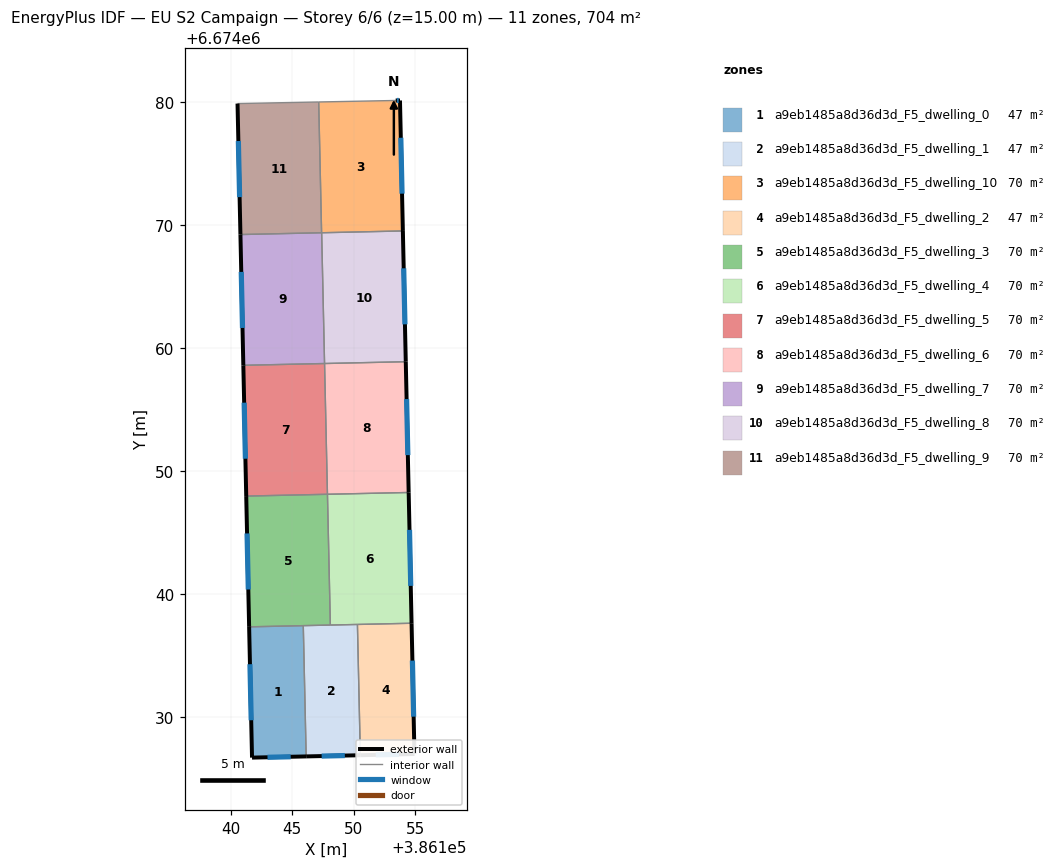
=== STOREY PLAN SPEC (per zone: floor XY polygon, exterior-wall plan segments, windows/doors) ===
zone 1: a9eb1485a8d36d3d_F5_dwelling_0  (46.9 m²)
  floor: (386145.90, 6674037.41) (386146.14, 6674026.77) (386141.73, 6674026.67) (386141.49, 6674037.31)
  exterior wall: (386141.73, 6674026.67) – (386146.14, 6674026.77)  [4.4 m]
    window: (386142.99, 6674026.70) – (386144.88, 6674026.74)  [2.4 m²]
  exterior wall: (386141.49, 6674037.31) – (386141.73, 6674026.67)  [10.6 m]
    window: (386141.56, 6674034.27) – (386141.66, 6674029.71)  [5.9 m²]
  interior walls: 2
zone 2: a9eb1485a8d36d3d_F5_dwelling_1  (46.9 m²)
  floor: (386150.31, 6674037.51) (386150.54, 6674026.87) (386146.14, 6674026.77) (386145.90, 6674037.41)
  exterior wall: (386146.14, 6674026.77) – (386150.54, 6674026.87)  [4.4 m]
    window: (386147.39, 6674026.80) – (386149.28, 6674026.84)  [2.4 m²]
  interior walls: 4
zone 3: a9eb1485a8d36d3d_F5_dwelling_10  (70.4 m²)
  floor: (386153.77, 6674080.15) (386154.00, 6674069.53) (386147.39, 6674069.38) (386147.15, 6674080.02) (386153.42, 6674080.15)
  exterior wall: (386153.77, 6674080.15) – (386153.42, 6674080.15)  [0.4 m]
    window: (386153.67, 6674080.15) – (386153.52, 6674080.15)  [0.2 m²]
  exterior wall: (386154.00, 6674069.53) – (386153.77, 6674080.15)  [10.6 m]
    window: (386153.94, 6674072.56) – (386153.84, 6674077.11)  [5.9 m²]
  interior walls: 3
zone 4: a9eb1485a8d36d3d_F5_dwelling_2  (46.9 m²)
  floor: (386154.71, 6674037.61) (386154.95, 6674026.96) (386150.54, 6674026.87) (386150.31, 6674037.51)
  exterior wall: (386154.95, 6674026.96) – (386154.71, 6674037.61)  [10.6 m]
    window: (386154.88, 6674030.00) – (386154.78, 6674034.56)  [5.9 m²]
  exterior wall: (386150.54, 6674026.87) – (386154.95, 6674026.96)  [4.4 m]
    window: (386151.80, 6674026.89) – (386153.69, 6674026.94)  [2.4 m²]
  interior walls: 2
zone 5: a9eb1485a8d36d3d_F5_dwelling_3  (70.4 m²)
  floor: (386147.87, 6674048.10) (386148.10, 6674037.46) (386141.49, 6674037.31) (386141.26, 6674047.95)
  exterior wall: (386141.26, 6674047.95) – (386141.49, 6674037.31)  [10.6 m]
    window: (386141.32, 6674044.91) – (386141.43, 6674040.35)  [5.9 m²]
  interior walls: 4
zone 6: a9eb1485a8d36d3d_F5_dwelling_4  (70.4 m²)
  floor: (386154.48, 6674048.25) (386154.71, 6674037.61) (386148.10, 6674037.46) (386147.87, 6674048.10)
  exterior wall: (386154.71, 6674037.61) – (386154.48, 6674048.25)  [10.6 m]
    window: (386154.64, 6674040.65) – (386154.54, 6674045.21)  [5.9 m²]
  interior walls: 4
zone 7: a9eb1485a8d36d3d_F5_dwelling_5  (70.4 m²)
  floor: (386147.63, 6674058.74) (386147.87, 6674048.10) (386141.26, 6674047.95) (386141.02, 6674058.59)
  exterior wall: (386141.02, 6674058.59) – (386141.26, 6674047.95)  [10.6 m]
    window: (386141.09, 6674055.55) – (386141.19, 6674050.99)  [5.9 m²]
  interior walls: 3
zone 8: a9eb1485a8d36d3d_F5_dwelling_6  (70.4 m²)
  floor: (386154.24, 6674058.89) (386154.48, 6674048.25) (386147.87, 6674048.10) (386147.63, 6674058.74)
  exterior wall: (386154.48, 6674048.25) – (386154.24, 6674058.89)  [10.6 m]
    window: (386154.41, 6674051.29) – (386154.31, 6674055.85)  [5.9 m²]
  interior walls: 3
zone 9: a9eb1485a8d36d3d_F5_dwelling_7  (70.4 m²)
  floor: (386147.40, 6674069.38) (386147.63, 6674058.74) (386141.02, 6674058.59) (386140.78, 6674069.24)
  exterior wall: (386140.78, 6674069.24) – (386141.02, 6674058.59)  [10.6 m]
    window: (386140.85, 6674066.20) – (386140.95, 6674061.64)  [5.9 m²]
  interior walls: 3
zone 10: a9eb1485a8d36d3d_F5_dwelling_8  (70.4 m²)
  floor: (386154.00, 6674069.53) (386154.24, 6674058.89) (386147.63, 6674058.74) (386147.40, 6674069.38)
  exterior wall: (386154.24, 6674058.89) – (386154.00, 6674069.53)  [10.6 m]
    window: (386154.17, 6674061.93) – (386154.07, 6674066.49)  [5.9 m²]
  interior walls: 3
zone 11: a9eb1485a8d36d3d_F5_dwelling_9  (70.4 m²)
  floor: (386147.15, 6674080.02) (386147.39, 6674069.38) (386140.78, 6674069.24) (386140.55, 6674079.89)
  exterior wall: (386140.55, 6674079.89) – (386140.78, 6674069.24)  [10.7 m]
    window: (386140.62, 6674076.85) – (386140.72, 6674072.28)  [5.9 m²]
  interior walls: 3

=== DERIVED (storey summary) ===
Building: EU S2 Campaign
Storey: 6 of 6  (floor level z = 15.00 m)
Storey gross floor area: 703.7 m²
Zones on this storey: 11
  - a9eb1485a8d36d3d_F5_dwelling_0: floor 46.9 m²; exterior wall 15.1 m (45.2 m²); 2 window(s) 8.3 m²; WWR 18.4%
  - a9eb1485a8d36d3d_F5_dwelling_1: floor 46.9 m²; exterior wall 4.4 m (13.2 m²); 1 window(s) 2.4 m²; WWR 18.4%
  - a9eb1485a8d36d3d_F5_dwelling_10: floor 70.4 m²; exterior wall 11.0 m (32.9 m²); 2 window(s) 6.0 m²; WWR 18.4%
  - a9eb1485a8d36d3d_F5_dwelling_2: floor 46.9 m²; exterior wall 15.1 m (45.2 m²); 2 window(s) 8.3 m²; WWR 18.4%
  - a9eb1485a8d36d3d_F5_dwelling_3: floor 70.4 m²; exterior wall 10.6 m (31.9 m²); 1 window(s) 5.9 m²; WWR 18.4%
  - a9eb1485a8d36d3d_F5_dwelling_4: floor 70.4 m²; exterior wall 10.6 m (31.9 m²); 1 window(s) 5.9 m²; WWR 18.4%
  - a9eb1485a8d36d3d_F5_dwelling_5: floor 70.4 m²; exterior wall 10.6 m (31.9 m²); 1 window(s) 5.9 m²; WWR 18.4%
  - a9eb1485a8d36d3d_F5_dwelling_6: floor 70.4 m²; exterior wall 10.6 m (31.9 m²); 1 window(s) 5.9 m²; WWR 18.4%
  - a9eb1485a8d36d3d_F5_dwelling_7: floor 70.4 m²; exterior wall 10.6 m (31.9 m²); 1 window(s) 5.9 m²; WWR 18.4%
  - a9eb1485a8d36d3d_F5_dwelling_8: floor 70.4 m²; exterior wall 10.6 m (31.9 m²); 1 window(s) 5.9 m²; WWR 18.4%
  - a9eb1485a8d36d3d_F5_dwelling_9: floor 70.4 m²; exterior wall 10.7 m (32.0 m²); 1 window(s) 5.9 m²; WWR 18.4%
Zone adjacency (shared interzone walls):
  - a9eb1485a8d36d3d_F5_dwelling_0 ↔ a9eb1485a8d36d3d_F5_dwelling_1
  - a9eb1485a8d36d3d_F5_dwelling_0 ↔ a9eb1485a8d36d3d_F5_dwelling_3
  - a9eb1485a8d36d3d_F5_dwelling_1 ↔ a9eb1485a8d36d3d_F5_dwelling_2
  - a9eb1485a8d36d3d_F5_dwelling_1 ↔ a9eb1485a8d36d3d_F5_dwelling_3
  - a9eb1485a8d36d3d_F5_dwelling_1 ↔ a9eb1485a8d36d3d_F5_dwelling_4
  - a9eb1485a8d36d3d_F5_dwelling_10 ↔ a9eb1485a8d36d3d_F5_dwelling_8
  - a9eb1485a8d36d3d_F5_dwelling_10 ↔ a9eb1485a8d36d3d_F5_dwelling_9
  - a9eb1485a8d36d3d_F5_dwelling_2 ↔ a9eb1485a8d36d3d_F5_dwelling_4
  - a9eb1485a8d36d3d_F5_dwelling_3 ↔ a9eb1485a8d36d3d_F5_dwelling_4
  - a9eb1485a8d36d3d_F5_dwelling_3 ↔ a9eb1485a8d36d3d_F5_dwelling_5
  - a9eb1485a8d36d3d_F5_dwelling_4 ↔ a9eb1485a8d36d3d_F5_dwelling_6
  - a9eb1485a8d36d3d_F5_dwelling_5 ↔ a9eb1485a8d36d3d_F5_dwelling_6
  - a9eb1485a8d36d3d_F5_dwelling_5 ↔ a9eb1485a8d36d3d_F5_dwelling_7
  - a9eb1485a8d36d3d_F5_dwelling_6 ↔ a9eb1485a8d36d3d_F5_dwelling_8
  - a9eb1485a8d36d3d_F5_dwelling_7 ↔ a9eb1485a8d36d3d_F5_dwelling_8
  - a9eb1485a8d36d3d_F5_dwelling_7 ↔ a9eb1485a8d36d3d_F5_dwelling_9